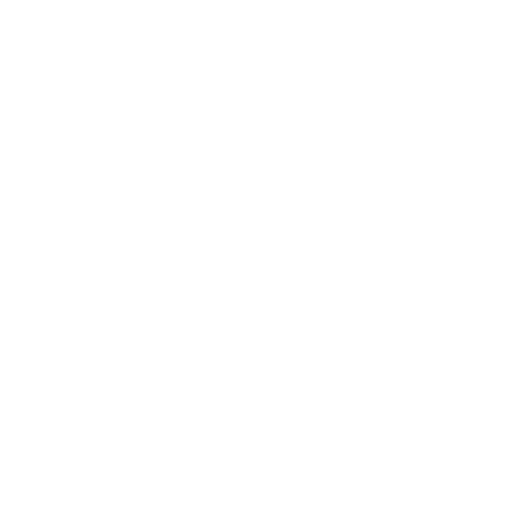
t = 0.00 s
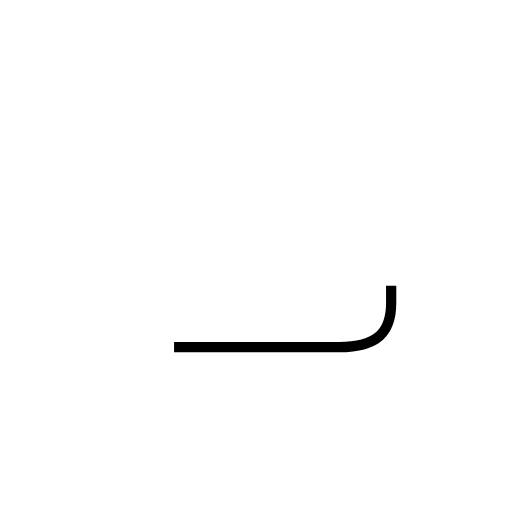
t = 0.77 s
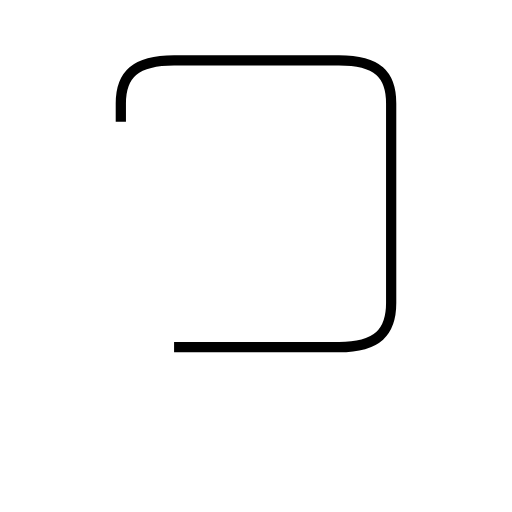
t = 2.30 s
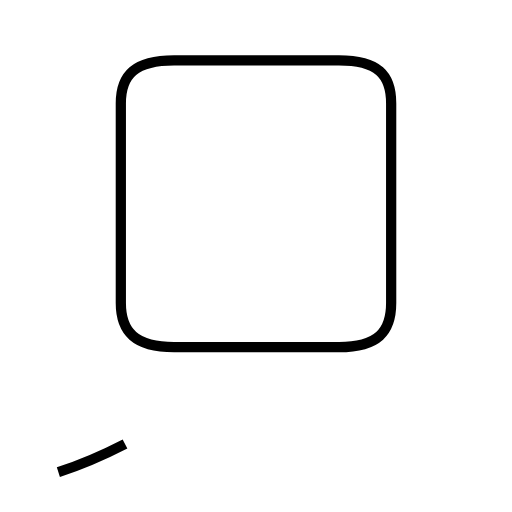
t = 3.27 s
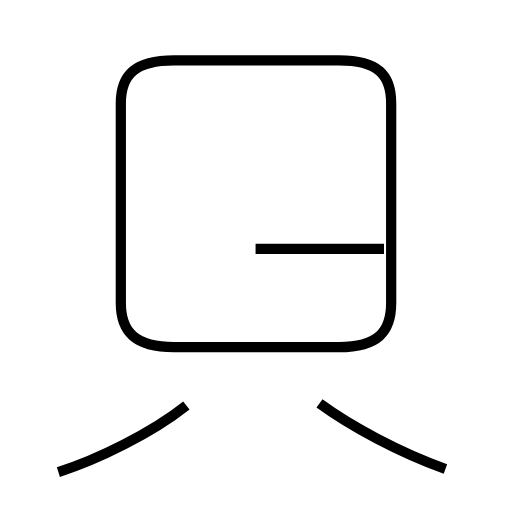
t = 4.28 s
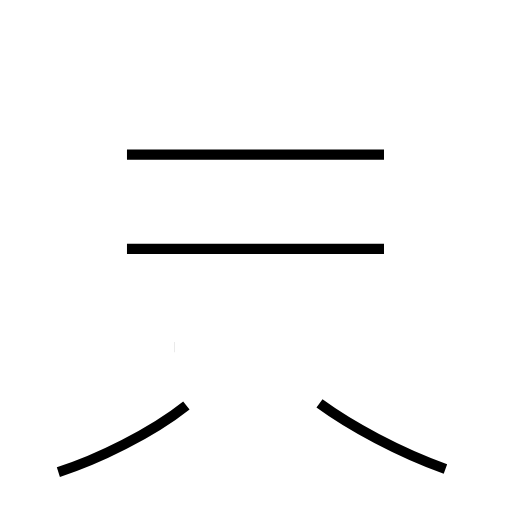
t = 5.41 s

The animated SVG that drew these frames (rendered in a browser with its animation timeline set to each time). Animation: 5 SMIL elements (animate=5); one cycle of 5.41 s.

<?xml version='1.0' encoding='utf-8'?>
<svg viewBox="0.0 -6.0 50.0 50.0" version="1.1" xmlns="http://www.w3.org/2000/svg"><rect x="-1000" y="-1000" width="2000" height="2000" stroke="white" fill="white" /><g style="fill:none;stroke:#000000;stroke-width:1"><path d="M 17.0 -10.1 L 33.1 -10.1 C 36.9 -10.1 38.2 -11.6 38.2 -14.4 L 38.2 -33.9 C 38.2 -36.7 36.9 -38.1 33.1 -38.1 L 17.0 -38.1 C 13.2 -38.1 11.8 -36.7 11.8 -33.9 L 11.8 -14.4 C 11.8 -11.6 13.2 -10.1 17.0 -10.1 Z " transform="translate(0.0 38.0)" stroke-dasharray="102.06401491525565" stroke-dashoffset="102.06401491525565"><animate attributeName="stroke-dashoffset" from="102.06401491525565" to="0" dur="3.0619204474576693s" begin="0s; anim_end.end" fill="freeze" id="anim0" /></path><path d="M 5.7 2.1 C 9.5 0.9 14.8 -1.7 18.2 -4.4 " transform="translate(0.0 38.0)" stroke-dasharray="14.15348980603027" stroke-dashoffset="14.15348980603027"><animate attributeName="stroke-dashoffset" from="14.15348980603027" to="0" dur="0.4246046941809081s" begin="anim0.end" fill="freeze" id="anim1" /></path><path d="M 43.5 1.8 C 39.0 0.2 34.2 -2.4 31.2 -4.6 " transform="translate(0.0 38.0)" stroke-dasharray="13.90763217350589" stroke-dashoffset="13.90763217350589"><animate attributeName="stroke-dashoffset" from="13.90763217350589" to="0" dur="0.41722896520517666s" begin="anim1.end" fill="freeze" id="anim2" /></path><path d="M 37.5 -19.7 L 12.4 -19.7 " transform="translate(0.0 38.0)" stroke-dasharray="25.1" stroke-dashoffset="25.1"><animate attributeName="stroke-dashoffset" from="25.1" to="0" dur="0.753s" begin="anim2.end" fill="freeze" id="anim3" /></path><path d="M 37.5 -28.9 L 12.4 -28.9" transform="translate(0.0 38.0)" stroke-dasharray="25.1" stroke-dashoffset="25.1"><animate attributeName="stroke-dashoffset" from="25.1" to="0" dur="0.753s" begin="anim3.end" fill="freeze" id="anim_end" /></path></g></svg>
